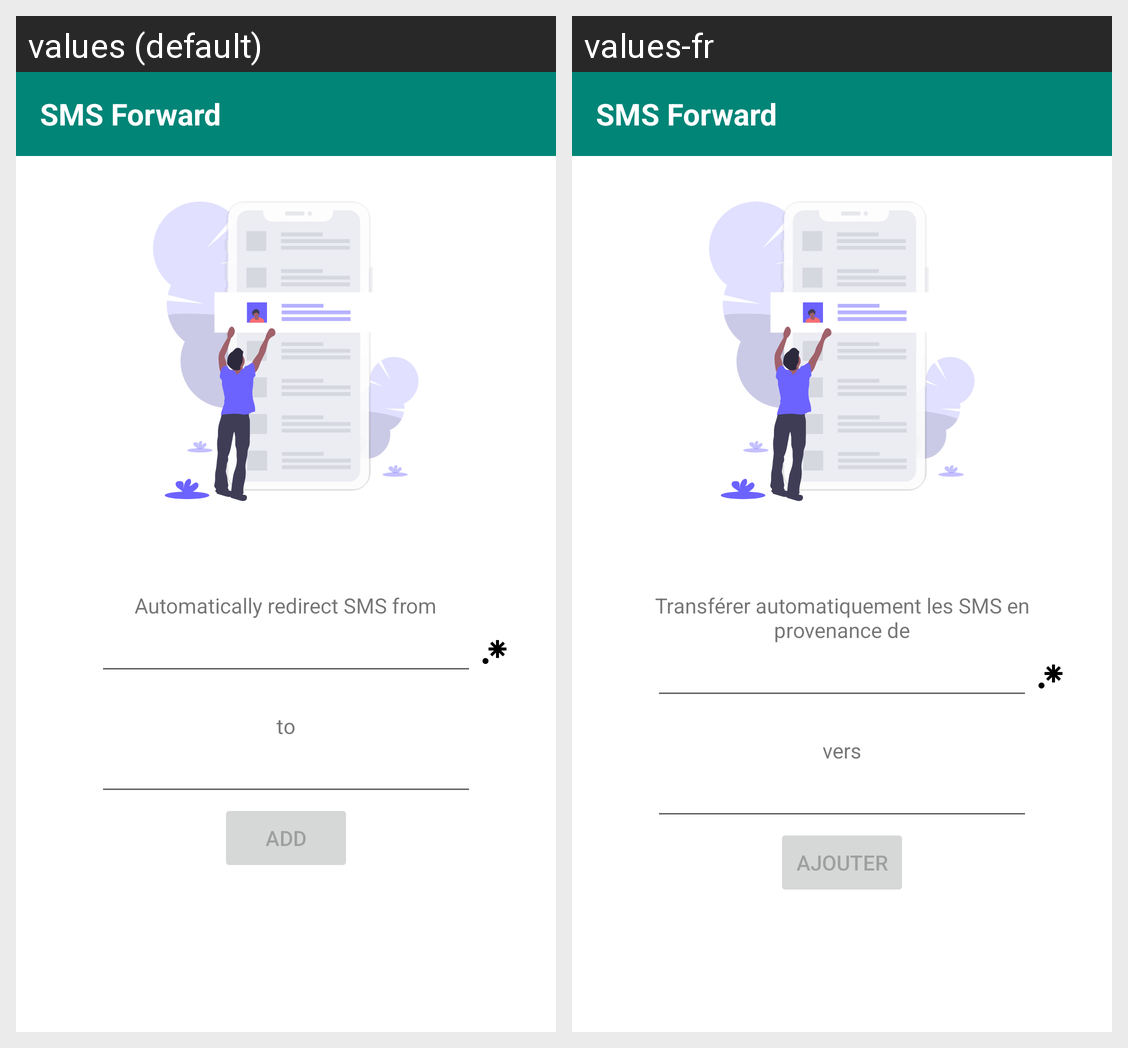

Here is an Android app screen in its default locale and in the app's own translations. Write out the translated-string differences for the strings that appear on this screen.
Android screen res/layout/add_redirects_fragment.xml rendered under 2 locales, left to right: values (default), values-fr. Device: Nexus 5 (rendered at 1080×1920; each locale shown at half size, 540×960, under a caption strip naming it); theme AppTheme.
Strings drawn on this screen, with the default value and each locale's value (text and hints the layout hard-codes, and strings that could not be matched under every locale, appear in the picture but are not listed):

app_name
  values: SMS Forward
  values-fr: SMS Forward  [not translated; the default value is used]

addredirect_info_automatically_redirect_sms_from
  values: Automatically redirect SMS from
  values-fr: Transférer automatiquement les SMS en provenance de

addredirect_info_to
  values: to
  values-fr: vers

addredirect_info_add
  values: Add
  values-fr: Ajouter
